The GitHub repository UdayiniReddy03/financial-document-tampering contains a labelled image folder "patches" with 2 categories: genuine, tampered. Examples follow, each with its label.

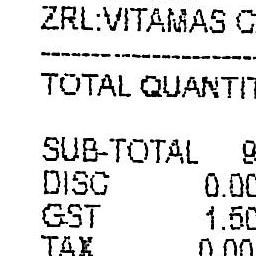
Label: genuine

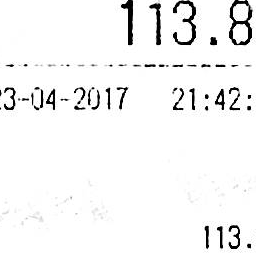
Label: genuine

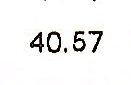
Label: tampered

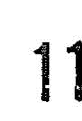
Label: tampered

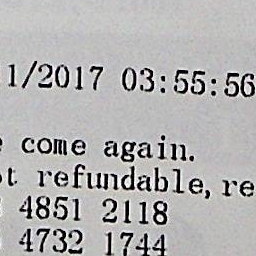
Label: genuine

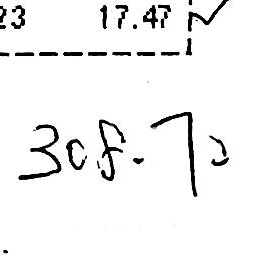
Label: genuine
